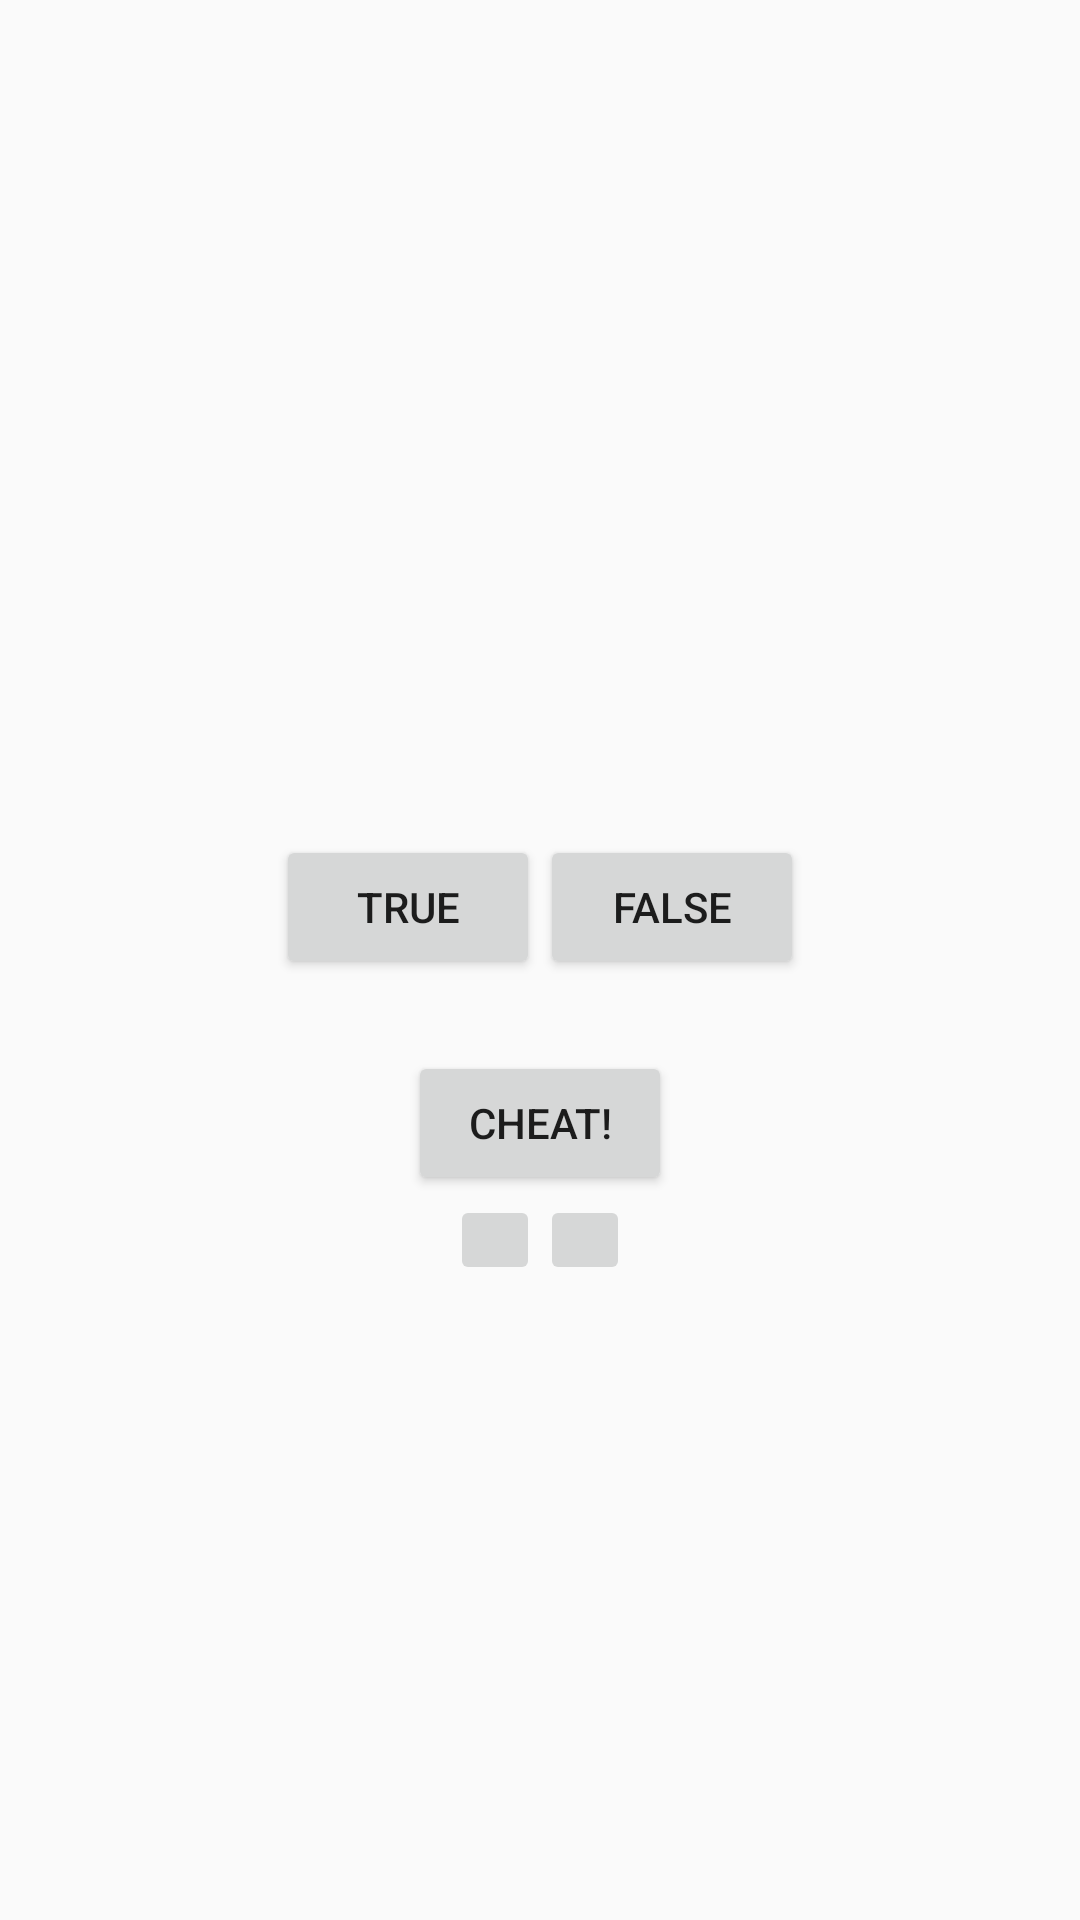

Write the Android layout XML for this screen, with the resource values it uses.
<!-- AndroidManifest.xml: activity theme Theme.BookProgrammingForProfessionals -->
<!-- res/layout/activity_main.xml -->
<?xml version="1.0" encoding="utf-8"?>
<LinearLayout xmlns:android="http://schemas.android.com/apk/res/android"
    xmlns:tools="http://schemas.android.com/tools"
    android:layout_width="match_parent"
    android:layout_height="match_parent"
    android:gravity="center"
    android:orientation="vertical">

    <TextView
        android:id="@+id/question_text_view"
        android:layout_width="wrap_content"
        android:layout_height="wrap_content"
        android:gravity="center"
        android:padding="24dp"
        tools:text="@string/question_africa" />

    <LinearLayout
        android:layout_width="wrap_content"
        android:layout_height="wrap_content"
        android:orientation="horizontal">

        <Button
            android:id="@+id/true_id"
            android:layout_width="wrap_content"
            android:layout_height="wrap_content"
            android:text="@string/true_button" />

        <Button
            android:id="@+id/false_id"
            android:layout_width="wrap_content"
            android:layout_height="wrap_content"
            android:text="@string/false_button" />
    </LinearLayout>

    <Button
        android:id="@+id/cheat_button"
        android:layout_width="wrap_content"
        android:layout_height="wrap_content"
        android:layout_marginTop="24dp"
        android:text="@string/cheat_button" />

    <LinearLayout
        android:layout_width="wrap_content"
        android:layout_height="wrap_content">

        <ImageButton
            android:id="@+id/previous_button"
            android:layout_width="wrap_content"
            android:layout_height="wrap_content"
            android:contentDescription="TODO"
            android:drawablePadding="2dp"
            android:padding="15dp"
            android:src="@drawable/arrow_left"
            android:text="@string/back_button" />

        <ImageButton
            android:id="@+id/next_button"
            android:layout_width="wrap_content"
            android:layout_height="wrap_content"
            android:contentDescription="TODO"
            android:drawablePadding="2dp"
            android:padding="15dp"
            android:src="@drawable/arrow_right"
            android:text="@string/next_button" />
    </LinearLayout>
</LinearLayout>
<!-- resources referenced by this layout -->
<resources>
  <string name="back_button">Back</string>
  <string name="cheat_button">Cheat!</string>
  <string name="false_button">False</string>
  <string name="next_button">Next</string>
  <string name="question_africa">question_africa</string>
  <string name="true_button">True</string>
  <style name="Theme.BookProgrammingForProfessionals" parent="android:Theme.Material.Light.NoActionBar" />
</resources>
